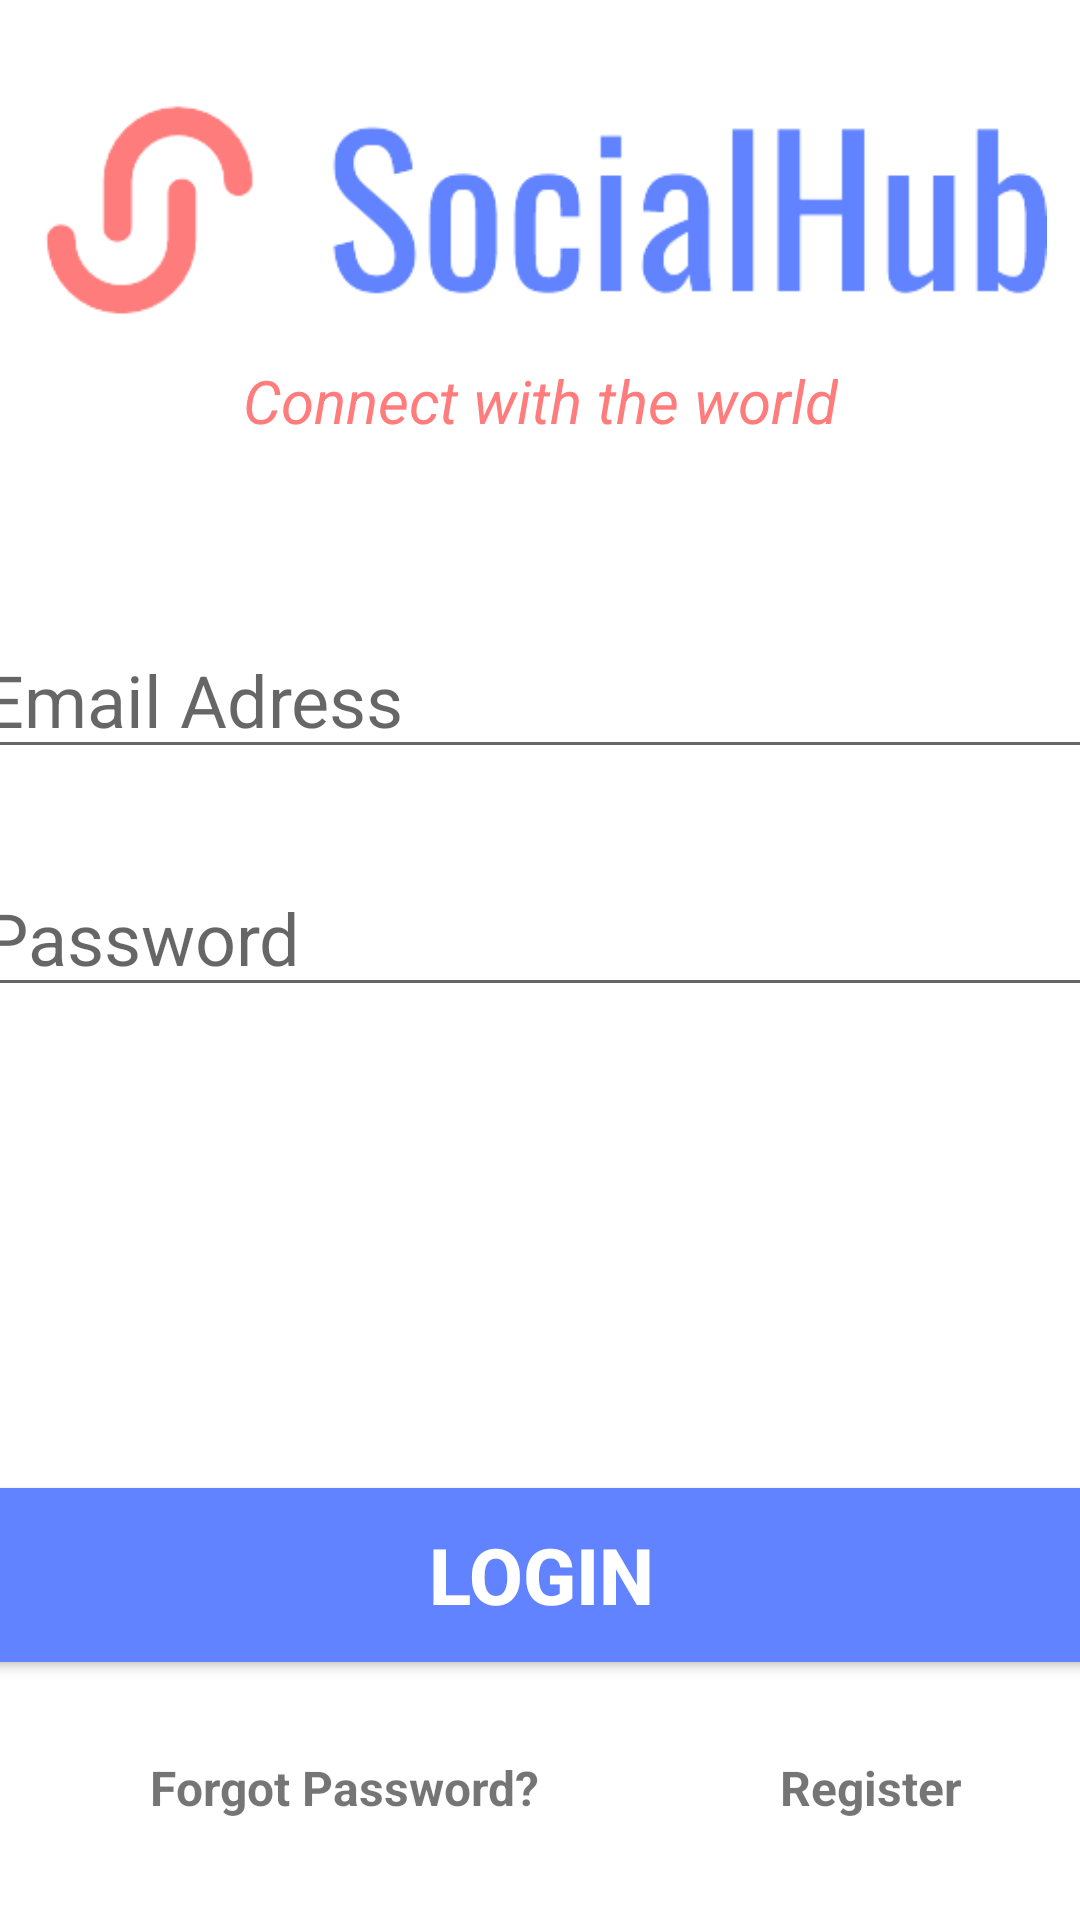

Layout XML and referenced resources for this Android screen:
<!-- AndroidManifest.xml: application theme Theme.SocialHub -->
<!-- res/layout/activity_main.xml -->
<?xml version="1.0" encoding="utf-8"?>
<androidx.constraintlayout.widget.ConstraintLayout
    xmlns:android="http://schemas.android.com/apk/res/android"
    xmlns:app="http://schemas.android.com/apk/res-auto"
    xmlns:tools="http://schemas.android.com/tools"
    android:layout_width="match_parent"
    android:layout_height="match_parent"
    tools:context=".MainActivity">

    <ImageView
        android:id="@+id/banner"
        android:layout_width="350dp"
        android:layout_height="100dp"
        android:layout_marginTop="20dp"
        android:src="@drawable/logo_small"
        app:layout_constraintBottom_toTopOf="@+id/bannerDescription"
        app:layout_constraintEnd_toEndOf="parent"
        app:layout_constraintStart_toStartOf="parent"
        app:layout_constraintTop_toTopOf="parent"
        android:contentDescription="@string/bannner" />

    <TextView
        android:id="@+id/bannerDescription"
        android:layout_width="wrap_content"
        android:layout_height="wrap_content"
        android:text="@string/bannerDescription"
        android:textColor="@color/secondary"
        android:textAlignment="center"
        android:textSize="20sp"
        android:textStyle="italic"
        app:layout_constraintEnd_toEndOf="parent"
        app:layout_constraintStart_toStartOf="parent"
        app:layout_constraintTop_toBottomOf="@+id/banner"
        android:gravity="center_horizontal" />

    <EditText
        android:id="@+id/email"
        android:layout_width="380dp"
        android:layout_height="wrap_content"
        android:layout_marginTop="60dp"
        android:ems="10"
        android:hint="Email Adress"
        android:inputType="textEmailAddress"
        android:textSize="24sp"
        app:layout_constraintLeft_toLeftOf="parent"
        app:layout_constraintRight_toRightOf="parent"
        app:layout_constraintTop_toBottomOf="@+id/bannerDescription" />

    <EditText
        android:id="@+id/password"
        android:layout_width="380dp"
        android:layout_height="wrap_content"
        android:layout_marginTop="30dp"
        android:ems="10"
        android:hint="Password"
        android:inputType="textPassword"
        android:textSize="24sp"
        app:layout_constraintLeft_toLeftOf="parent"
        app:layout_constraintRight_toRightOf="parent"
        app:layout_constraintTop_toBottomOf="@+id/email" />

    <Button
        android:id="@+id/signIn"
        android:layout_width="380dp"
        android:layout_height="70dp"
        android:layout_marginBottom="80dp"
        android:backgroundTint="@color/primary"
        android:text="Login"
        android:textColor="@color/white"
        android:textSize="26sp"
        android:textStyle="bold"
        app:layout_constraintBottom_toBottomOf="parent"
        app:layout_constraintEnd_toEndOf="parent"
        app:layout_constraintStart_toStartOf="parent" />

    <TextView
        android:id="@+id/forgotPassword"
        android:layout_width="wrap_content"
        android:layout_height="wrap_content"
        android:text="Forgot Password?"
        android:textSize="16sp"
        android:textStyle="bold"
        app:layout_constraintStart_toStartOf="parent"
        app:layout_constraintTop_toBottomOf="@+id/signIn"
        android:layout_marginTop="25dp"
        android:layout_marginLeft="50dp" />

    <TextView
        android:id="@+id/register"
        android:layout_width="wrap_content"
        android:layout_height="wrap_content"
        android:text="Register"
        android:textSize="16sp"
        android:textStyle="bold"
        app:layout_constraintLeft_toRightOf="@+id/forgotPassword"
        app:layout_constraintTop_toTopOf="@+id/forgotPassword"
        android:layout_marginLeft="80dp"/>

    <ProgressBar
        android:id="@+id/progressBar"
        style="?android:attr/progressBarStyleLarge"
        android:layout_width="wrap_content"
        android:layout_height="wrap_content"
        android:layout_centerInParent="true"
        android:visibility="gone"
        tools:ignore="MissingConstraints"
        app:layout_constraintBottom_toBottomOf="parent"
        app:layout_constraintEnd_toEndOf="parent"
        app:layout_constraintStart_toStartOf="parent"
        app:layout_constraintTop_toTopOf="parent" />

</androidx.constraintlayout.widget.ConstraintLayout>
<!-- resources referenced by this layout -->
<resources>
  <color name="primary">#6183ff</color>
  <color name="secondary">#ff7c7c</color>
  <color name="white">#FFFFFFFF</color>
  <!-- drawable logo_small: png bitmap (drawable, 10577 bytes) -->
  <string name="bannerDescription">Connect with the world</string>
  <string name="bannner">logo_banner</string>
  <style name="Theme.SocialHub" parent="Theme.MaterialComponents.DayNight.NoActionBar">
          
          <item name="colorPrimary">@color/primary</item>
          <item name="colorPrimaryVariant">@color/primary</item>
          <item name="colorOnPrimary">@color/white</item>
          
          <item name="colorSecondary">@color/secondary</item>
          <item name="colorSecondaryVariant">@color/secondary</item>
          <item name="colorOnSecondary">@color/black</item>
          
          <item name="android:statusBarColor" tools:targetApi="l">?attr/colorPrimaryVariant</item>
          
      </style>
  <color name="black">#FF000000</color>
</resources>
